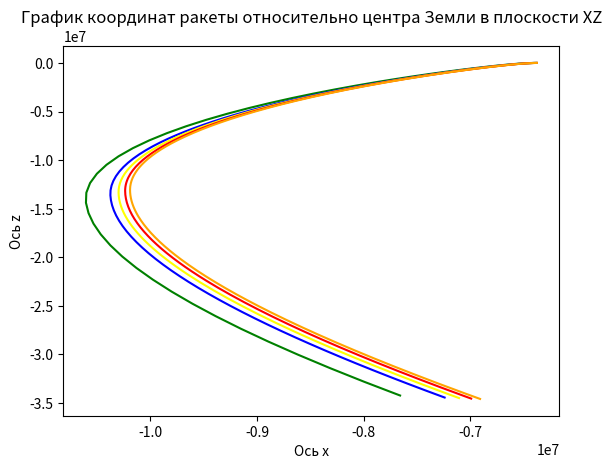

Python code for this plot:
import matplotlib.pyplot as plt

x1 = [-6384913.638549805, -6404551.421722412, -6436386.842132568, -6480854.265777588, -6537044.137908936, -6604288.029449463, -6682771.515563965, -6772648.002044678, -6874021.988037109, -6986930.434326172, -7111322.626342773, -7247039.055480957, -7393789.995147705, -7551134.5941467285, -7718461.4287109375, -7894971.515991211, -8079664.774353027, -8271330.806549072, -8468544.681030273, -8669668.110595703, -8872856.108001709, -9076068.87322998, -9277088.377075195, -9473538.883544922, -9662910.517852783, -9842584.943206787, -10009862.246795654, -10161988.234985352, -10296181.475830078, -10409659.578796387, -10499664.34954834, -10563485.58758545, -10598483.397918701, -10602108.964874268, -10578147.733459473, -10531810.42276001, -10463426.178649902, -10373280.96206665, -10261623.269683838, -10128669.084472656, -9974606.163970947, -9799597.756652832, -9603785.824554443, -9387293.838439941, -9150229.202606201, -8892685.358947754, -8614743.612792969, -8316474.717468262, -7997940.249786377, -7659193.803894043]
z1 = [4.430423832354843e-11, -2074.9481343768803, -11212.162639207601, -32180.20898633769, -69591.23308537953, -126550.56343660079, -203825.43683240237, -302317.6884363026, -423058.43128623447, -567201.2611831336, -736013.4103552658, -930864.2968807055, -1153211.0005747923, -1404580.3436865802, -1686547.4628023985, -2000711.0137114902, -2348665.4303008746, -2731970.930146308, -3152122.1880164966, -3610516.7516148575, -4108424.329032566, -4646958.027153914, -5227048.474093324, -5849421.540722812, -6514580.119571865, -7222790.158834525, -7974070.915139562, -8768189.20212589, -9604657.282803476, -10482733.982240379, -11401428.575923616, -12359507.026563816, -13355500.18520884, -14387713.629239194, -15448962.77088748, -16533084.779585741, -17640313.034569107, -18770869.139707748, -19924962.44609021, -21102789.903703865, -22304536.1577113, -23530373.823470794, -24780463.888947345, -26054956.20452863, -27353990.029230796, -28677694.609388094, -30026189.77156707, -31399586.51593281, -32797987.59985516, -34221488.104359545]

x2 = [-6379728.409637451, -6384798.807647705, -6392950.316040039, -6404100.647033691, -6418378.104797363, -6435856.005432129, -6456500.06350708, -6480189.755889893, -6506729.518005371, -6536012.887237549, -6568062.579498291, -6602899.976409912, -6640544.658813477, -6681013.903839111, -6724322.14730835, -6770480.414031982, -6819495.7183532715, -6871370.438171387, -6926101.666442871, -6983680.544067383, -7044091.579589844, -7107311.961029053, -7173310.866485596, -7242048.780029297, -7313476.820556641, -7387536.09173584, -7464157.060791016, -7543258.9747924805, -7624749.322998047, -7708523.352844238, -7794463.648223877, -7882439.776489258, -7972308.010955811, -8063911.134094238, -8157078.325836182, -8251625.139953613, -8347353.570007324, -8444052.205230713, -8541496.475219727, -8639448.98071289, -8737659.90701294, -8835867.515045166, -8933798.70401001, -9031169.639404297, -9127686.438598633, -9223045.90701294, -9316936.316497803, -9409038.218353271, -9499025.283325195, -9586565.160980225, -9671320.351776123, -9752949.085266113, -9831106.198547363, -9905444.00994873, -9975613.182983398, -10041263.577331543, -10102045.08291626, -10157608.434875488, -10207606.00692749, -10251692.58190918, -10289526.097869873, -10320768.369232178, -10345085.782409668, -10362149.965667725, -10371638.433105469, -10373235.202972412, -10367997.148742676, -10357162.9006958, -10340781.662719727, -10318899.29421997, -10291558.538360596, -10258799.234802246, -10220658.51751709, -10177170.999084473, -10128368.942260742, -10074282.419830322, -10014939.463653564, -9950366.203338623, -9880586.995635986, -9805624.54498291, -9725500.01574707, -9640233.13696289, -9549842.299926758, -9454344.64907837, -9353756.166809082, -9248091.752288818, -9137365.29522705, -9021589.744415283, -8900777.171600342, -8774938.831054688, -8644085.215057373, -8508226.105621338, -8367370.622619629, -8221527.268768311, -8070703.971374512, -7914908.12121582, -7754146.609008789, -7588425.859100342, -7417751.861053467, -7242130.198974609]
z2 = [4.4268258570227336e-11, -245.24223319815647, -1253.345061995128, -3692.5292202459923, -8285.870940849003, -15574.3149560702, -26021.365959754454, -40200.11218600496, -58807.02658880792, -82257.09020863663, -110638.31464817643, -144047.4532252089, -182589.8697495466, -226379.393067302, -275538.15311816643, -330196.3940047175, -390492.2594130624, -456571.54566202057, -528587.4177040973, -606700.0835665611, -691076.423013029, -781889.5666315871, -879318.4221178013, -983547.1452188082, -1094764.5536320098, -1213163.483097154, -1338940.085967037, -1472293.0736657835, -1613422.9056160126, -1762530.9284041794, -1919818.4701192433, -2085485.895905003, -2259731.631771682, -2442751.164580082, -2634736.0268090735, -2835872.7752169706, -3046341.9727900773, -3266317.183426544, -3495963.9886298156, -3735439.035092049, -3984889.121451611, -4244450.331736022, -4514247.222084644, -4794392.066320544, -5084984.164847298, -5386109.22022319, -5697838.781649626, -6020229.759536541, -6353324.010304155, -6697147.9906710405, -7051712.479880306, -7417012.36763968, -7793026.505002605, -8179717.614995586, -8577032.259497391, -8984900.858689506, -9403237.75931343, -9831941.34797591, -10270894.205823783, -10719963.30105186, -11179000.215895876, -11647841.404985229, -12126308.482174966, -12614208.533232609, -13111334.452014104, -13617465.29801676, -14130885.181524796, -14650008.205321783, -15174866.25922636, -15705490.55209792, -16241911.572306449, -16784159.056922466, -17332261.96852977, -17886248.47869149, -18446145.957211584, -19011980.9664317, -19583779.259889364, -20161565.784739356, -20745364.68740727, -21335199.32200395, -21931092.261082456, -22533065.308366556, -23141139.51312189, -23755335.185878776, -24375671.915249303, -25002168.585611735, -25634843.39546228, -26273713.876258597, -26918796.91160125, -27570108.756618712, -28227665.057439186, -28891480.870647926, -29561570.68264291, -30237948.428814095, -30920627.512482643, -31609620.82354645, -32304940.75678706, -33006599.22980096, -33714607.700525045, -34428977.18433233]

x3 = [-6378768.182067871, -6381048.238311768, -6384767.856231689, -6389837.2697143555, -6396216.0244140625, -6403944.60824585, -6413076.808959961, -6423630.5152282715, -6435604.296173096, -6448980.0390625, -6463723.647064209, -6479784.459533691, -6497095.383636475, -6515622.840545654, -6535373.470275879, -6556353.692108154, -6578569.645996094, -6602027.13092041, -6626731.539489746, -6652687.78994751, -6679900.254669189, -6708372.686004639, -6738108.139221191, -6769108.892913818, -6801376.367034912, -6834911.038543701, -6869712.355377197, -6905778.6484375, -6943107.042358398, -6981693.365081787, -7021532.05657959, -7062616.077362061, -7104936.816833496, -7148484.002105713, -7193245.607574463, -7239207.765838623, -7286354.680389404, -7334668.540527344, -7384129.439025879, -7434715.293029785, -7486401.768768311, -7539162.210296631, -7592967.57333374, -7647786.363952637, -7703584.5831604, -7760325.677398682, -7817970.495666504, -7876477.253356934, -7935801.503326416, -7995896.114349365, -8056711.257263184, -8118194.398895264, -8180290.303955078, -8242941.044830322, -8306086.019592285, -8369661.977752686, -8433603.054107666, -8497840.809967041, -8562304.282226562, -8626920.039367676, -8691612.244659424, -8756302.725738525, -8820911.050567627, -8885354.60925293, -8949548.701019287, -9013406.626464844, -9076839.78414917, -9139757.7711792, -9202068.487487793, -9263678.243103027, -9324491.868103027, -9384412.824768066, -9443343.32144165, -9501184.427703857, -9557836.190612793, -9613197.751190186, -9667167.461486816, -9719643.001159668, -9770521.49383545, -9819699.622650146, -9867073.744781494, -9912540.004882812, -9955994.447021484, -9997333.125030518, -10036452.211151123, -10073248.102905273, -10107617.527770996, -10139457.645904541, -10168666.150787354, -10195141.367523193, -10218782.348999023, -10239488.969696045, -10257162.017181396, -10271703.281341553, -10283015.641326904, -10291003.15008545, -10295571.116668701, -10296626.186218262, -10294653.722564697, -10290193.352600098, -10283260.57208252, -10273870.166564941, -10262036.24420166, -10247772.266784668, -10231091.079345703, -10212004.938537598, -10190525.539550781, -10166664.041870117, -10140431.093780518, -10111836.855804443, -10080891.023010254, -10047602.846374512, -10011981.153045654, -9974034.365783691, -9933770.521514893, -9891197.28894043, -9846321.985443115, -9799151.593139648, -9749692.774291992, -9697951.885894775, -9643934.993774414, -9587647.885772705, -9529096.084594727, -9468284.859954834, -9405219.24017334, -9339904.023223877, -9272343.787322998, -9202542.900970459, -9130505.532592773, -9056235.659729004, -8979737.077758789, -8901013.40826416, -8820068.107025146, -8736904.4715271, -8651525.64831543, -8563934.639892578, -8474134.311279297, -8382127.396392822, -8287916.503967285, -8191504.123321533, -8092892.629821777, -7992084.290100098, -7889081.266998291, -7783885.624420166, -7676499.331665039, -7566924.267913818, -7455162.226257324, -7341214.917694092, -7225083.974822998, -7106770.955444336]
z3 = [4.426159565294565e-11, -49.929355834757416, -298.4550105271196, -925.5224729382096, -2125.2884449965704, -4139.525932443038, -7175.938330178922, -11373.143971463118, -16859.193468944522, -23779.752371969116, -32303.72833584379, -42630.255058723546, -54978.79234489624, -69473.39173810948, -86139.27450092044, -105003.40910073463, -126094.49518515957, -149442.94655026408, -175080.8728683039, -203042.0599282094, -233361.94813092827, -266077.6089726218, -301227.71924171643, -338852.5326514973, -378993.8486281804, -421694.9779756218, -467000.70514197333, -514957.24682112114, -565612.2066326118, -619014.5256380977, -675214.4284703671, -734263.3648725604, -796213.9464704831, -861119.8786297905, -929035.8872820718, -1000017.6406394194, -1074121.6657556356, -1151405.2599335003, -1231926.39702105, -1315743.6286851414, -1402915.980797185, -1493502.8451132486, -1587563.8664780168, -1685158.825828865, -1786347.519321682, -1891189.6339433952, -1999744.6200167881, -2112071.561040402, -2228229.041339495, -2348275.0120325685, -2472266.6558414176, -2600260.251290577, -2732311.0368540827, -2868473.075613488, -3008799.120990917, -3153340.4841147186, -3302146.903363042, -3455266.416612719, -3612745.236697492, -3774627.63055141, -3940955.802480622, -4111769.7819704027, -4287107.316394746, -4467003.768953943, -4651492.022121896, -4840602.386840236, -5034362.517651279, -5232797.33391719, -5435928.947228921, -5643776.595066218, -5856356.580729711, -6073682.2195281675, -6295763.791168888, -6522608.4982670965, -6754220.430861292, -6990600.536796021, -7231746.597811399, -7477653.2111600395, -7728311.776556704, -7983710.488253865, -8243834.332027398, -8508665.086850487, -8778181.331030432, -9052358.452582074, -9331168.663612792, -9614581.018497266, -9902561.43562505, -10195072.722510392, -10492074.604061231, -10793523.753812876, -11099373.827941062, -11409575.501878949, -11724076.509372715, -12042821.683820758, -12365753.001751887, -12692809.628308127, -13023927.964607796, -13359041.696874242, -13697399.965984534, -14038290.631386964, -14381723.40963698, -14727707.889985759, -15076253.52768037, -15427369.638170725, -15781065.392147284, -16137349.811339559, -16496231.765011016, -16857719.967090987, -17221822.97388881, -17588549.182339646, -17957906.82873524, -18329903.987896528, -18704548.57274813, -19081848.334257897, -19461810.861707408, -19844443.58326181, -20229753.766809896, -20617748.5210474, -21008434.79677858, -21401819.388413034, -21797908.93563643, -22196709.925235484, -22598228.693059023, -23002471.42609838, -23409444.164671674, -23819152.80469774, -24231603.10004663, -24646800.664954644, -25064750.976492822, -25485459.377078786, -25908931.077022623, -26335171.15709832, -26764184.571132988, -27195976.148606814, -27630550.597257294, -28067912.505681895, -28508066.345933877, -28951016.476106476, -29396767.142901126, -29845322.484175876, -30296686.531470507, -30750863.21250528, -31207856.35365057, -31667669.682364963, -32130306.8295997, -32595771.332167607, -33064066.635074925, -33535196.09381468, -34009162.97662041, -34485970.46667938]

x4 = [-6378276.545532227, -6379102.8865356445, -6380466.982940674, -6382347.703582764, -6384724.45211792, -6387581.222229004, -6390908.73324585, -6394713.0333862305, -6399006.97958374, -6403801.786071777, -6409105.230773926, -6414919.883056641, -6421247.265533447, -6428087.077850342, -6435435.810302734, -6443287.748321533, -6451635.5184021, -6460469.879699707, -6469779.144104004, -6479548.798095703, -6489762.834625244, -6500413.999755859, -6511503.708740234, -6523033.352386475, -6535004.292694092, -6547417.858306885, -6560275.339904785, -6573577.98526001, -6587326.994384766, -6601523.514221191, -6616168.633483887, -6631263.3771362305, -6646808.700866699, -6662805.4853515625, -6679254.530303955, -6696156.5486450195, -6713512.160308838, -6731321.885955811, -6749586.140716553, -6768305.227661133, -6787479.331298828, -6807108.510894775, -6827192.693664551, -6847731.668029785, -6868725.076660156, -6890172.409484863, -6912072.996673584, -6934426.001617432, -6957230.413726807, -6980485.041259766, -7004188.504241943, -7028339.227233887, -7052935.432220459, -7077975.131378174, -7103456.119995117, -7129375.969360352, -7155732.0197143555, -7182521.373382568, -7209740.88772583, -7237387.168487549, -7265456.563018799, -7293945.153808594, -7322848.75189209, -7352162.890777588, -7381882.820159912, -7412003.500061035, -7442519.595123291, -7473425.468963623, -7504715.178955078, -7536382.471069336, -7568420.775146484, -7600823.20022583, -7633582.53024292, -7666691.220092773, -7700141.391845703, -7733924.831329346, -7768032.985046387, -7802456.9574279785, -7837187.508392334, -7872215.051239014, -7907529.650909424, -7943121.022613525, -7978978.530822754, -8015091.18862915, -8051447.657409668, -8088036.247039795, -8124844.916259766, -8161861.27355957, -8199072.578491211, -8236465.743133545, -8274027.334197998, -8311743.575317383, -8349600.349822998, -8387583.203735352, -8425677.349334717, -8463867.668884277, -8502138.718780518, -8540474.734069824, -8578859.633178711, -8617277.023132324, -8655710.20489502, -8694142.179229736, -8732555.65258789, -8770933.043518066, -8809256.489105225, -8847507.851928711, -8885668.726989746, -8923720.449035645, -8961644.100097656, -8999420.517089844, -9037030.29977417, -9074453.818756104, -9111671.223724365, -9148662.451751709, -9185407.235870361, -9221885.113647461, -9258075.435882568, -9293957.375457764, -9329509.936187744, -9364711.961853027, -9399542.145141602, -9433979.0368042, -9468001.0546875, -9501586.49295044, -9534713.53112793, -9567360.243377686, -9599504.607543945, -9631124.514343262, -9662197.77645874, -9692702.137664795, -9722615.281860352, -9751914.842071533, -9780578.409332275, -9808583.541748047, -9835907.773162842, -9862528.622009277, -9888423.600006104, -9913570.220733643, -9937946.008178711, -9961528.50515747, -9984295.281707764, -10006223.943328857, -10027292.139129639, -10047477.569915771, -10066757.996154785, -10085111.245788574, -10102515.222045898, -10118947.911071777, -10134387.38949585, -10148811.831848145, -10162199.5178833, -10174528.839752197, -10185778.30923462, -10195926.564605713, -10204952.377624512, -10212834.660217285, -10219552.471252441, -10225085.023010254, -10229411.687683105, -10232512.003692627, -10234365.6819458, -10234952.611968994, -10234452.078125, -10233055.155670166, -10230765.357269287, -10227586.098114014, -10223520.698699951, -10218572.387451172, -10212744.303161621, -10206039.497650146, -10198460.938079834, -10190011.509246826, -10180694.015991211, -10170511.185333252, -10159465.668640137, -10147560.043762207, -10134796.816986084, -10121178.425048828, -10106707.237091064, -10091385.556549072, -10075215.62286377, -10058199.61340332, -10040339.645080566, -10021637.776031494, -10002096.007232666, -9981716.284179688, -9960500.498321533, -9938450.488586426, -9915568.04284668, -9891854.89932251, -9867312.747955322, -9841943.231781006, -9815747.948150635, -9788728.45010376, -9760886.247497559, -9732222.808288574, -9702739.559631348, -9672437.889007568, -9641319.145385742, -9609384.640228271, -9576635.64855957, -9543073.410003662, -9508699.129730225, -9473513.979431152, -9437519.098205566, -9400715.59350586, -9363104.542022705, -9324686.990570068, -9285463.95678711, -9245436.430053711, -9204605.372283936, -9162971.718658447, -9120536.378356934, -9077300.23526001, -9033264.148773193, -8988428.954345703, -8942795.46420288, -8896364.468078613, -8849136.733673096, -8801113.007385254, -8752294.014892578, -8702680.46170044, -8652273.033660889, -8601072.397644043, -8549079.201904297, -8496294.076751709, -8442717.63494873, -8388350.4722595215, -8333193.16784668, -8277246.284790039, -8220510.370544434, -8162985.957336426, -8104673.562591553, -8045573.689361572, -7985686.826721191, -7925013.450164795, -7863554.021942139, -7801308.991455078, -7738278.795623779, -7674463.859222412, -7609864.595214844, -7544481.405059814, -7478314.679077148, -7411364.7966918945, -7343632.126831055, -7275117.028106689, -7205819.849182129, -7135740.929016113, -7064880.597106934, -6993239.173797607]
z4 = [4.425818423929743e-11, -6.595661773524641, -45.32349172191731, -158.21899994370034, -383.3382908773535, -754.6598794971358, -1317.4948364039146, -2121.9118522499484, -3217.5151837090802, -4657.960903713266, -6482.620384713911, -8715.323053536848, -11382.637415166502, -14513.449208928749, -18138.00906198095, -22289.062380646126, -27002.857124584767, -32319.545846958667, -38283.320463213444, -44942.88141638283, -52347.21813849081, -60522.4052629776, -69473.74709923257, -79206.77638507099, -89727.2531098082, -101041.16329865319, -113154.71775230725, -126074.35073540888, -139806.7186072033, -154358.69838760188, -169737.38625157462, -185950.09594462914, -203004.35711197832, -220907.91353383547, -239668.7212591675, -259294.9466301056, -279794.9641891771, -301177.35446147755, -323450.9016038432, -346624.5909131299, -370707.6061857455, -395709.3269206494, -421639.3253581504, -448507.36334695294, -476323.38903209794, -505097.5333566595, -534840.1063702849, -565561.5933379638, -597272.6506427474, -629984.1014764807, -663706.9313129929, -698452.2831586549, -734231.4525756789, -771055.8824740355, -808937.1576684043, -847886.9991971492, -887917.2584009274, -929039.9107591748, -971267.0494833973, -1014610.8788668757, -1059083.70739112, -1104697.940590166, -1151466.0736745629, -1199400.683917672, -1248514.4228077075, -1298820.0079697468, -1350330.214862733, -1403057.8682573251, -1457015.8335012381, -1512217.0075795157, -1568674.309977978, -1626400.6733588546, -1685409.0340583657, -1745712.3224167263, -1807323.4529517724, -1870255.3143880644, -1934520.759553942, -2000132.5951596033, -2067103.5714698299, -2135446.371885465, -2205173.602448201, -2276297.781283621, -2348831.327997773, -2422786.5530428328, -2498175.6470676335, -2575010.6702689743, -2653303.54175973, -2733066.0289698066, -2814309.737095939, -2897046.098616247, -2981286.3628852973, -3067041.5858251858, -3154322.6197279, -3243140.1031838576, -3333504.45115114, -3425425.845179489, -3518914.2238026494, -3613979.2731120894, -3710630.417524561, -3808876.810755337, -3908727.3270083144, -4010190.5523934835, -4113274.776581569, -4217987.984704907, -4324337.849512877, -4432331.72378946, -4541976.633039719, -4653279.26845123, -4766245.980135718, -4880882.770655411, -4997195.288837819, -5115188.823881956, -5234868.299758249, -5356238.2699036915, -5479302.912213087, -5604066.024326585, -5730531.019213048, -5858700.9210481895, -5988578.361385833, -6120165.575620091, -6253464.39973575, -6388476.2673436515, -6525202.206997426, -6663642.839787497, -6803798.377207925, -6945668.619291274, -7089252.953006429, -7234550.350913947, -7381559.3700733585, -7530278.151196558, -7680704.418041306, -7832835.477038672, -7986668.217148172, -8142199.109934224, -8299424.209857537, -8458339.154774973, -8618939.16664143, -8781219.052407315, -8945173.205105186, -9110795.605119234, -9278079.821631307, -9447019.01423729, -9617605.93472777, -9789832.929027, -9963691.939284334, -10139174.506112421, -10316271.770966621, -10494974.478660239, -10675272.980010342, -10857157.234609107, -11040616.813715786, -11225640.90326459, -11412218.306983935, -11600337.449622696, -11789986.380279271, -11981152.775829455, -12173823.944449281, -12367986.82922917, -12563628.011875886, -12760733.716498995, -12959289.813478626, -13159281.82341157, -13360442.896638118, -13562514.58592383, -13765499.03520218, -13969398.37284439, -14174214.711032992, -14379950.14518362, -14586606.753412649, -14794186.596048368, -15002691.715183433, -15212124.13426658, -15422485.85773154, -15633778.870661303, -15846005.138485894, -16059166.606711954, -16273265.20068248, -16488302.82536516, -16704281.365167798, -16921202.683779437, -17139068.624035772, -17357881.007807624, -17577641.63591116, -17798352.288038753, -18020014.722709298, -18242630.677236944, -18466201.86771721, -18690729.989029475, -18916216.714854952, -19142663.697709218, -19370072.568988457, -19598444.939028613, -19827782.39717665, -20058086.511873193, -20289358.830745865, -20521600.88071257, -20754814.168094162, -20989000.178735845, -21224160.378136694, -21460296.211586777, -21697409.104311325, -21935500.461621433, -22174571.669070832, -22414624.092618234, -22655659.07879483, -22897677.954876523, -23140682.029060498, -23384672.590645716, -23629650.910217013, -23875618.23983245, -24122575.81321354, -24370524.84593812, -24619466.535635516, -24869402.062183708, -25120332.587908298, -25372259.25778295, -25625183.199631132, -25879105.524328854, -26134027.32600827, -26389949.682261895, -26646873.654347226, -26904800.28739165, -27163730.61059741, -27423665.637446467, -27684606.36590517, -27946553.778628502, -28209508.843163833, -28473472.512154024, -28738445.72353977, -29004429.400761068, -29271424.4529577, -29539431.77516866, -29808452.248530384, -30078486.74047375, -30349536.104919735, -30621601.182473663, -30894682.800617993, -31168781.77390355, -31443898.904139172, -31720034.98057971, -31997190.78011232, -32275367.067441, -32554564.59526939, -32834784.10448167, -33116026.324321687, -33398291.972570136, -33681581.755719855, -33965896.36914916, -34251236.49729328, -34537602.81381371]

x5 = [-6378069.136383057, -6378276.340606689, -6378620.7911987305, -6379100.931091309, -6379714.5955200195, -6380459.09463501, -6381331.373931885, -6382328.933349609, -6383449.736053467, -6384691.6343688965, -6386052.691619873, -6387532.268280029, -6389129.9546813965, -6390845.914978027, -6392681.985870361, -6394639.923675537, -6396721.047363281, -6398926.232788086, -6401256.943450928, -6403713.940490723, -6406297.700683594, -6409009.508544922, -6411849.5362854, -6414817.732391357, -6417914.311981201, -6421139.00881958, -6424491.539703369, -6427971.577331543, -6431578.446105957, -6435311.479736328, -6439169.9275512695, -6443152.89352417, -6447259.373077393, -6451488.20111084, -6455838.076477051, -6460307.547485352, -6464894.999389648, -6469598.633666992, -6474416.445678711, -6479346.206787109, -6484385.877655029, -6489534.679748535, -6494792.788024902, -6500160.376037598, -6505637.615966797, -6511224.678314209, -6516921.731872559, -6522728.9435424805, -6528646.478210449, -6534674.498596191, -6540813.165130615, -6547062.635772705, -6553423.065826416, -6559894.607879639, -6566477.411590576, -6573171.623504639, -6579977.386962891, -6586894.841888428, -6593924.124572754, -6601065.367645264, -6608318.699798584, -6615684.245605469, -6623162.125427246, -6630752.45513916, -6638455.346038818, -6646270.904602051, -6654199.232299805, -6662240.425445557, -6670394.575012207, -6678661.766418457, -6687042.079315186, -6695535.587463379, -6704142.358459473, -6712862.453582764, -6721695.927581787, -6730642.828491211, -6739703.197387695, -6748877.068237305, -6758164.467651367, -6767565.414672852, -6777079.920623779, -6786707.988830566, -6796449.614471436, -6806304.78427124, -6816273.4763793945, -6826355.660125732, -6836551.295806885, -6846860.334411621, -6857282.717498779, -6867818.37689209, -6878467.234527588, -6889229.2021484375, -6900104.181182861, -6911092.062469482, -6922192.725982666, -6933406.040710449, -6944731.864379883, -6956170.043212891, -6967720.4117126465, -6979382.792480469, -6991156.995941162, -7003042.820098877, -7015040.050415039, -7027148.459472656, -7039367.806793213, -7051697.838592529, -7064138.287628174, -7076688.872924805, -7089349.299499512, -7102119.2582092285, -7114998.425567627, -7127986.463409424, -7141083.018737793, -7154287.72354126, -7167600.194519043, -7181020.032897949, -7194546.824188232, -7208180.138000488, -7221919.527832031, -7235764.5308532715, -7249714.667694092, -7263769.442260742, -7277928.341522217, -7292190.835296631, -7306556.376098633, -7321024.398864746, -7335594.320892334, -7350265.541503906, -7365037.441955566, -7379909.385223389, -7394880.7158203125, -7409950.759643555, -7425118.823791504, -7440384.196350098, -7455746.1463012695, -7471203.923339844, -7486756.7576293945, -7502403.8597717285, -7518144.420562744, -7533977.610900879, -7549902.581665039, -7565918.463470459, -7582024.366638184, -7598219.3810424805, -7614502.575927734, -7630872.99987793, -7647329.680633545, -7663871.624969482, -7680497.818695068, -7697207.22644043, -7713998.791564941, -7730871.436157227, -7747824.060882568, -7764855.544891357, -7781964.745788574, -7799150.499542236, -7816411.620391846, -7833746.900848389, -7851155.111572266, -7868635.001403809, -7886185.2972717285, -7903804.70413208, -7921491.905029297, -7939245.560974121, -7957064.3109436035, -7974946.771942139, -7992891.53894043, -8010897.184814453, -8028962.260498047, -8047085.294830322, -8065264.794677734, -8083499.2449646, -8101787.108612061, -8120126.826629639, -8138516.818206787, -8156955.4806518555, -8175441.18951416, -8193972.298614502, -8212547.140136719, -8231164.024688721, -8249821.241333008, -8268517.057769775, -8287249.7203063965, -8306017.45401001, -8324818.46282959, -8343650.929626465, -8362513.016387939, -8381402.8642578125, -8400318.593658447, -8419258.304504395, -8438220.076202393, -8457201.967956543, -8476202.018707275, -8495218.247436523, -8514248.653289795, -8533291.215667725, -8552343.894470215, -8571404.630218506, -8590471.344238281, -8609541.938842773, -8628614.29751587, -8647686.285095215, -8666755.747924805, -8685820.514099121, -8704878.393676758, -8723927.178833008, -8742964.644073486, -8761988.546508789, -8780996.625976562, -8799986.60534668, -8818956.190704346, -8837903.071533203, -8856824.921020508, -8875719.396270752, -8894584.138519287, -8913416.773376465, -8932214.911102295, -8950976.146820068, -8969698.060760498, -8988378.218536377, -9007014.171386719, -9025603.456420898, -9044143.59689331, -9062632.102508545, -9081066.469573975, -9099444.18133545, -9117762.70828247, -9136019.508331299, -9154212.027160645, -9172337.69845581, -9190393.944213867, -9208378.174957275, -9226287.79006958, -9244120.178070068, -9261872.716827393, -9279542.773956299, -9297127.70703125, -9314624.863800049, -9332031.582641602, -9349345.192687988, -9366563.014190674, -9383682.358764648, -9400700.529754639, -9417614.822418213, -9434422.524291992, -9451120.915405273, -9467707.26864624, -9484178.850006104, -9500532.918884277, -9516766.728363037, -9532877.525482178, -9548862.55154419, -9564719.042419434, -9580444.228790283, -9596035.336456299, -9611489.586669922, -9626804.19631958, -9641976.378295898, -9657003.34173584, -9671882.29232788, -9686610.432617188, -9701184.96218872, -9715603.078063965, -9729861.974945068, -9743958.845458984, -9757890.880432129, -9771655.269256592, -9785249.200042725, -9798669.859985352, -9811914.43560791, -9824980.113006592, -9837864.078155518, -9850563.517211914, -9863075.616668701, -9875397.56375122, -9887526.546600342, -9899459.754577637, -9911194.378509521, -9922727.610931396, -9934056.646362305, -9945178.681640625, -9956090.916015625, -9966790.551574707, -9977274.793365479, -9987540.849731445, -9997585.932525635, -10007407.257385254, -10017002.043945312, -10026367.516082764, -10035500.90222168, -10044399.43548584, -10053060.354003906, -10061480.901153564, -10069658.325775146, -10077589.882354736, -10085272.83139038, -10092704.439483643, -10099881.979675293, -10106802.7315979, -10113463.981750488, -10119863.023742676, -10125997.158416748, -10131863.694213867, -10137459.947265625, -10142783.241699219, -10147830.909790039, -10152600.292236328, -10157088.738311768, -10161293.606170654, -10165212.262908936, -10168842.08493042, -10172180.458068848, -10175224.777801514, -10177972.449432373, -10180420.888336182, -10182567.520141602, -10184409.780914307, -10185945.117370605, -10187170.987121582, -10188084.858703613, -10188684.21194458, -10188966.538085938, -10188977.49295044, -10188764.213226318, -10188327.154327393, -10187666.765350342, -10186783.489074707, -10185677.762145996, -10184350.015075684, -10182800.672363281, -10181030.152618408, -10179038.868591309, -10176827.227233887, -10174395.629882812, -10171744.472259521, -10168874.144500732, -10165785.03137207, -10162477.512207031, -10158951.961090088, -10155208.74685669, -10151248.233184814, -10147070.778717041, -10142676.73703003, -10138066.456817627, -10133240.281860352, -10128198.551177979, -10122941.598999023, -10117469.754943848, -10111783.34399414, -10105882.68661499, -10099768.098754883, -10093439.891998291, -10086898.373535156, -10080143.846282959, -10073176.608917236, -10065996.955963135, -10058605.17779541, -10051001.560760498, -10043186.387207031, -10035159.93548584, -10026922.480133057, -10018474.291778564, -10009815.637298584, -10000946.779846191, -9991867.978881836, -9982579.490234375, -9973081.56616211, -9963374.455413818, -9953458.40322876, -9943333.651428223, -9933000.438446045, -9922458.999389648, -9911709.566101074, -9900752.367126465, -9889587.627868652, -9878215.570526123, -9866636.414215088, -9854850.375, -9842857.665893555, -9830658.496948242, -9818253.075256348, -9805641.605041504, -9792824.287628174, -9779801.32156372, -9766572.902618408, -9753139.223754883, -9739500.47531128, -9725656.844940186, -9711608.51763916, -9697355.675842285, -9682898.499450684, -9668237.165771484, -9653371.849700928, -9638302.72366333, -9623029.95767212, -9607553.719360352, -9591874.173980713, -9575991.484527588, -9559905.811645508, -9543617.313812256, -9527126.147216797, -9510432.465881348, -9493536.421691895, -9476438.164367676, -9459137.841552734, -9441635.598846436, -9423931.57977295, -9406025.925842285, -9387918.776611328, -9369610.269683838, -9351100.540679932, -9332389.723388672, -9313477.949707031, -9294365.349639893, -9275052.05142212, -9255538.18145752, -9235823.8644104, -9215909.223144531, -9195794.378875732, -9175479.451080322, -9154964.557556152, -9134249.814453125, -9113335.336334229, -9092221.236083984, -9070907.625061035, -9049394.61303711, -9027682.308258057, -9005770.817443848, -8983660.24584961, -8961350.69720459, -8938842.273803711, -8916135.076538086, -8893229.204833984, -8870124.756774902, -8846821.829040527, -8823320.516967773, -8799620.914520264, -8775723.1144104, -8751627.208007812, -8727333.28540039, -8702841.435424805, -8678151.745666504, -8653264.302490234, -8628179.191040039, -8602896.495300293, -8577416.298034668, -8551738.680877686, -8525863.7243042, -8499791.507629395, -8473522.10913086, -8447055.605926514, -8420392.074066162, -8393531.588562012, -8366474.223358154, -8339220.051330566, -8311769.144378662, -8284121.573394775, -8256277.408233643, -8228236.717803955, -8199999.570037842, -8171566.031921387, -8142936.1695251465, -8114110.047943115, -8085087.73135376, -8055869.283111572, -8026454.765594482, -7996844.240386963, -7967037.768127441, -7937035.408660889, -7906837.220977783, -7876443.263244629, -7845853.592803955, -7815068.266174316, -7784087.339141846, -7752910.866638184, -7721538.902893066, -7689971.501312256, -7658208.714599609, -7626250.594696045, -7594097.192840576, -7561748.559509277, -7529204.744506836, -7496465.796905518, -7463531.765106201, -7430402.6968688965, -7397078.639221191, -7363559.638549805, -7329845.740600586, -7295936.990478516, -7261833.432678223, -7227535.110992432, -7193042.068695068, -7158354.348358154, -7123471.992034912, -7088395.041168213, -7053123.536560059, -7017657.51852417, -6981997.026763916, -6946142.10043335, -6910092.778106689]
z5 = [4.4256745049164584e-11, -0.4158882569303586, -2.8954212970596545, -10.676274356276627, -28.48575960415552, -62.42202739485521, -118.26299819882115, -200.17537399921207, -311.8840459678394, -457.5728649637648, -641.9754120596434, -870.8610156299452, -1150.7514564291203, -1487.9753558037075, -1888.4873987700828, -2358.274457535473, -2903.762442799979, -3531.8471493190764, -4249.553098103109, -5061.263991294623, -5969.865154260735, -6979.067955397116, -8091.9401506421955, -9311.601767573646, -10641.623133620462, -12085.406927685355, -13646.601341361127, -15329.07577914241, -17136.65283175001, -19073.458848298076, -21143.84735322028, -23352.358500673286, -25703.77300265474, -28203.076541167993, -30855.51014477922, -33666.58000772726, -36642.072197429305, -39788.05845444136, -43110.90149855071, -46617.26907011784, -50313.13967155258, -54201.40142050857, -58282.703386582754, -62557.70900737759, -67027.09605321566, -71691.55659134366, -76551.79694958038, -81608.5376793592, -86862.51351812136, -92314.47335101083, -97965.180171822, -103815.41104315096, -109865.95705569893, -116117.62328667186, -122571.22875722684, -129227.60638891328, -136087.6029590499, -143152.0790549842, -150421.9090271797, -157897.98094106806, -165581.1965276139, -173472.4711325356, -181572.73366411682, -189882.92653955362, -198404.00562977616, -207136.94020268443, -216082.71286473813, -225242.31950083657, -234616.76921242898, -244207.08425379504, -254014.29996643326, -264039.4647114923, -274283.6398001859, -284747.899422129, -295433.3305715301, -306341.0329711813, -317472.1189941822, -328827.71358333563, -340408.9541681546, -352216.99057941954, -364252.98496122257, -376518.1116804419, -389013.55723358557, -401740.5201509452, -414700.21089799976, -427893.8517740121, -441322.67680776323, -454987.93165036855, -468890.87346511707, -483032.77081428206, -497414.9035428511, -512038.5626591218, -526905.0502121128, -542015.6791657417, -557371.7732697226, -572974.6669271352, -588825.7050586196, -604926.2429631583, -621277.6461753991, -637881.29031948, -654738.5609593198, -671850.853445338, -689219.572757567, -706846.1333451287, -724731.9589620441, -742878.4824993464, -761287.1458134723, -779959.3995509113, -798896.702969091, -818100.523753479, -837572.3378308831, -857313.6291789431, -877325.889631799, -897610.6186819266, -918169.3232781393, -939003.5176197515, -960114.7229469044, -981504.4673270568, -1003174.2854376478, -1025125.7183449402, -1047360.3132790573, -1069879.6234052284, -1092685.2075912608, -1115778.6301712606, -1139161.4607056256, -1162835.2737373395, -1186801.6485445967, -1211062.1688897933, -1235618.4227649213, -1260472.0021334053, -1285624.5026684254, -1311077.5234877751, -1336832.6668853012, -1362891.5380589834, -1389255.7448357043, -1415926.8973927733, -1442906.6079762669, -1470196.4906162494, -1497798.1608389418, -1525713.2353759136, -1553943.331870371, -1582490.0685806198, -1611355.0640807834, -1640539.9369588573, -1670046.30551219, -1699875.7874404767, -1730029.9995363571, -1760510.5573737142, -1791319.0749937668, -1822457.1645890586, -1853926.436185444, -1885728.497322173, -1917864.9527301826, -1950337.4040087021, -1983147.4493002843, -2016296.6829643697, -2049786.6952495028, -2083619.0719643119, -2117795.3941473705, -2152317.23773606, -2187186.173234549, -2222403.765381019, -2257971.572814247, -2293891.147739678, -2330164.035595105, -2366791.774716084, -2403775.8960012076, -2441117.9225773676, -2478819.3694651257, -2516881.7432443243, -2555306.541720061, -2594095.253589156, -2633249.358107236, -2672770.324756564, -2712659.6129147373, -2752918.671524382, -2793548.93876397, -2834551.841719876, -2875928.796059807, -2917681.2057077177, -2959810.462520341, -3002317.9459654456, -3045205.022801948, -3088473.046761987, -3132123.358235086, -3176157.2839545063, -3220576.1366859153, -3265381.21491847, -3310573.802558433, -3356155.168625418, -3402126.566951383, -3448489.235882454, -3495244.3979837014, -3542393.2597469483, -3589937.011301715, -3637876.826129391, -3686213.8607807234, -3734949.2545967116, -3784084.1294329884, -3833619.5893877754, -3883556.7205334865, -3933896.5906520616, -3984640.2489740974, -4035788.7259218525, -4087343.0328561887, -4139304.1618275177, -4191673.085330812, -4244450.75606474, -4297638.106694984, -4351236.049621783, -4405245.476751766, -4459667.259274107, -4514502.247441057, -4569751.270352883, -4625415.135747264, -4681494.629793163, -4737990.516889222, -4794903.539466692, -4852234.417796946, -4909983.84980357, -4968152.510879074, -5026741.0537062315, -5085750.108084054, -5145180.280758428, -5205032.155257413, -5265306.291731197, -5326003.226796739, -5387123.473387066, -5448667.520605259, -5510635.833583079, -5573028.8533442775, -5635846.9966725325, -5699090.655984037, -5762760.199204701, -5826855.969651968, -5891378.285921212, -5956327.441776709, -6021703.7060471475, -6087507.322525674, -6153738.509874416, -6220397.461533488, -6287484.345634428, -6354999.304918042, -6422942.4566566255, -6491313.89258052, -6560113.678808979, -6629341.8557852935, -6698998.438216155, -6769083.4150152, -6839596.749250705, -6910538.378097389, -6981908.212792272, -7053706.138594563, -7125932.014749516, -7198585.674456209, -7271666.924839219, -7345175.546924118, -7419111.295616764, -7493473.899686326, -7568263.0617520055, -7643478.458273389, -7719119.739544401, -7795186.529690788, -7871678.4266711, -7948595.002281108, -8025935.802161612, -8103700.345809584, -8181888.126592602, -8260498.611766513, -8339531.242496291, -8418985.433880014, -8498860.574975936, -8579156.028832586, -8659871.13252185, -8741005.197174974, -8822557.508021468, -8904527.324430816, -8986913.879956987, -9069716.382385666, -9152934.013784172, -9236565.930554014, -9320611.263486022, -9405069.117818037, -9489938.573295068, -9575218.684231916, -9660908.479578186, -9747006.962985652, -9833513.112877943, -9920425.882522477, -10007744.20010463, -10095466.968804073, -10183593.066873254, -10272121.347717965, -10361050.639979966, -10450379.74762162, -10540107.450012501, -10630232.502017936, -10720753.634089436, -10811669.552356996, -10902978.938723195, -10994680.450959103, -11086772.722801918, -11179254.364054322, -11272123.96068552, -11365380.074933913, -11459021.245411392, -11553045.987209216, -11647452.792005418, -11742240.128173757, -11837406.440894136, -11932950.152264487, -12028869.661414085, -12125163.344618259, -12221829.555414487, -12318866.624719827, -12416272.860949676, -12514046.550137829, -12612185.956057793, -12710689.320345363, -12809554.862622423, -12908780.780621933, -13008365.250314107, -13108242.20231239, -13208346.620976109, -13308678.778463336, -13409238.946012294, -13510027.393919023, -13611044.391515864, -13712290.207150774, -13813765.10816741, -13915469.360886, -14017403.230584951, -14119566.981483202, -14221960.87672328, -14324585.178355051, -14427440.147320159, -14530526.04343711, -14633843.125387015, -14737391.650699947, -14841171.875741918, -14945184.055702442, -15049428.444582691, -15153905.295184206, -15258614.85909816, -15363557.386695165, -15468733.127115592, -15574142.328260409, -15679785.236782508, -15785662.098078521, -15891773.156281102, -15998118.654251672, -16104698.833573606, -16211513.934545858, -16318564.196177011, -16425849.856179731, -16533371.15096563, -16641128.315640518, -16749121.584000036, -16857351.18852565, -16965817.36038102, -17074520.329408705, -17183460.324127223, -17292637.571728427, -17402052.29807521, -17511704.727699533, -17621595.083800744, -17731723.5882442, -17842090.461560167, -17952695.922943026, -18063540.190250717, -18174623.480004475, -18285946.007388808, -18397507.98625173, -18509309.629105233, -18621351.147125993, -18733632.750156317, -18846154.646705292, -18958917.043950163, -19071920.14773791, -19185164.162587043, -19298649.29168957, -19412375.73691318, -19526343.69880359, -19640553.376587067, -19755004.96817317, -19869698.670157578, -19984634.677825164, -20099813.18515316, -20215234.38481452, -20330898.468181398, -20446805.62532879, -20562956.045038298, -20679349.91480203, -20795987.420826636, -20912868.74803746, -21029994.080082815, -21147363.599338356, -21264977.4869116, -21382835.922646508, -21500939.085128218, -21619287.151687823, -21737880.298407298, -21856718.700124472, -21975802.530438125, -22095131.96171314, -22214707.165085755, -22334528.31046889, -22454595.566557538, -22574909.10083424, -22695469.07957461, -22816275.667852957, -22937329.029547926, -23058629.32734824, -23180176.72275847, -23301971.376104865, -23424013.44654125, -23546303.09205494, -23668840.469472736, -23791625.734466933, -23914659.041561387, -24037940.54413762, -24161470.39444095, -24285248.743586663, -24409275.74156623, -24533551.537253518, -24658076.278411064, -24782850.111696362, -24907873.182668164, -25033145.635792818, -25158667.614450615, -25284439.260942165, -25410460.71649478, -25536732.12126887, -25663253.614364356, -25790025.33382711, -25917047.41665536, -26044319.998806175, -26171843.215201866, -26299617.199736476, -26427642.085282225, -26555918.003695976, -26684445.085825685, -26813223.461516883, -26942253.259619113, -27071534.60799241, -27201067.63351374, -27330852.46208346, -27460889.218631748, -27591178.027125053, -27721719.01057251, -27852512.291032378, -27983557.989618417, -28114856.22650632, -28246407.12094007, -28378210.791238334, -28510267.3548008, -28642576.928114545, -28775139.626760338, -28907955.565418974, -29041024.857877553, -29174347.617035765, -29307923.954912152, -29441753.982650332, -29575837.81052524, -29710175.547949307, -29844767.303478654, -29979613.184819244, -30114713.29883301, -30250067.75154397, -30385676.648144316, -30521540.093000486, -30657658.189659197, -30794031.040853452, -30930658.748508543, -31067541.41374801, -31204679.136899583, -31342072.01750109, -31479720.154306345, -31617623.645291, -31755782.587658387, -31894197.07784531, -32032867.21152782, -32171793.08362697, -32310974.78831452, -32450412.419018637, -32590106.06842954, -32730055.82850514, -32870261.790476635, -33010724.04485408, -33151442.681431927, -33292417.789294533, -33433649.456821635, -33575137.7716938, -33716882.820897855, -33858884.69073223, -34001143.46681237, -34143659.234076016, -34286432.07678851, -34429462.07854805, -34572749.322290935]

# в комментариях написан промежуток времени между соседними кадрами
plt.plot(x1, z1, color='green') # 60 секунд
plt.plot(x2, z2, color='blue') # 30 секунд
plt.plot(x3, z3, color='yellow') # 20 секунд
plt.plot(x4, z4, color='red') # 12 секунд
plt.plot(x5, z5, color='orange') # 6 секунд

plt.xlabel('Ось х')
plt.ylabel('Ось z')
plt.title('График координат ракеты относительно центра Земли в плоскости XZ')
plt.show()
